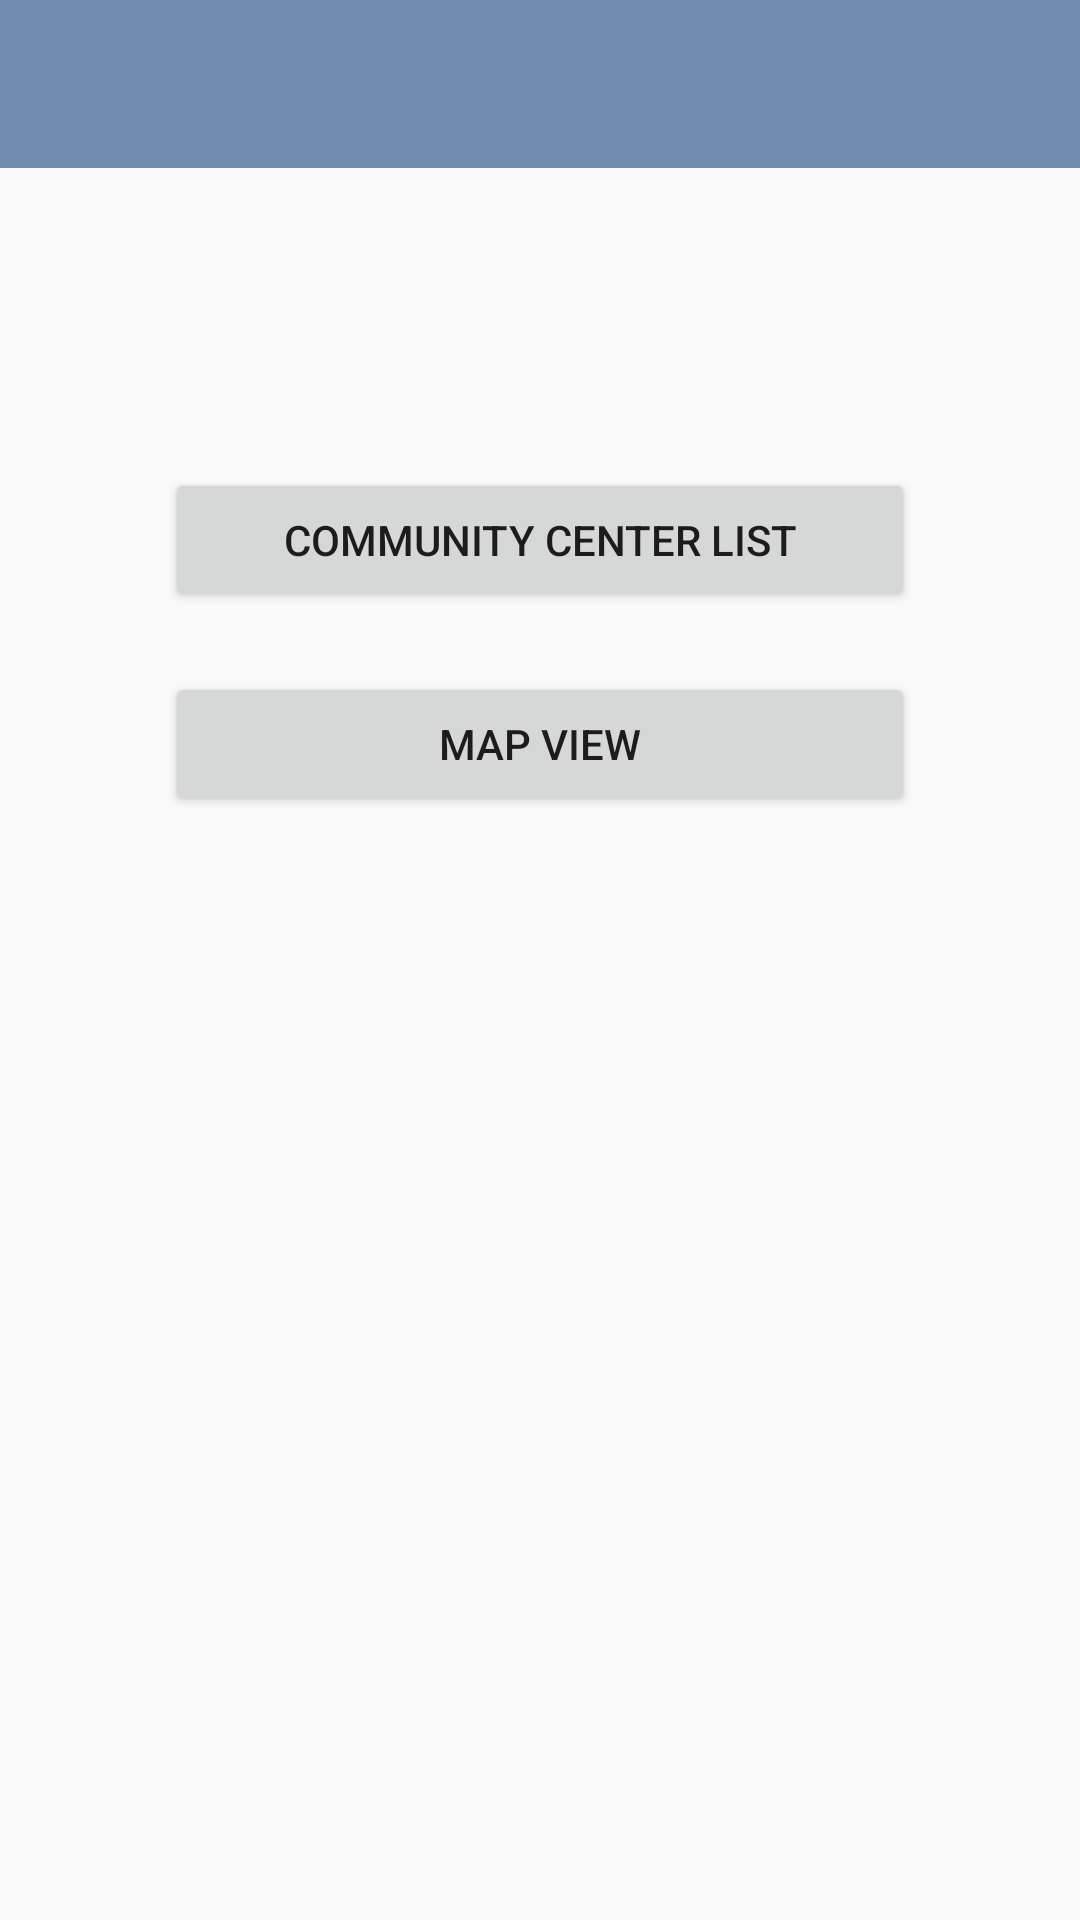

Android layout source for this screen:
<!-- AndroidManifest.xml: activity theme AppTheme.NoActionBar -->
<!-- res/layout/activity_main.xml -->
<?xml version="1.0" encoding="utf-8"?>
<RelativeLayout xmlns:android="http://schemas.android.com/apk/res/android"
    xmlns:app="http://schemas.android.com/apk/res-auto"
    xmlns:tools="http://schemas.android.com/tools"
    android:layout_width="fill_parent"
    android:layout_height="fill_parent"
    android:orientation="vertical"
    tools:context="project.community_center.nrcf.MainActivity">
    <include layout="@layout/toolbar_main" android:id="@+id/toolbar" />


    <Button
        android:id="@+id/b_list"
        android:layout_width="250dp"
        android:layout_height="wrap_content"
        android:layout_gravity="center"
        android:layout_marginTop="100dp"
        android:layout_below="@id/toolbar"
        android:text="@string/list"
        android:layout_centerInParent="true" />

    <Button
        android:layout_below="@id/b_list"
        android:id="@+id/b_map"
        android:layout_width="250dp"
        android:layout_height="wrap_content"
        android:layout_gravity="center"
        android:layout_marginTop="20dp"
        android:layout_centerInParent="true"
        android:text="@string/map" />
</RelativeLayout>
<!-- res/layout/toolbar_main.xml (included above) -->
<?xml version="1.0" encoding="utf-8"?>
<android.support.v7.widget.Toolbar
    xmlns:android="http://schemas.android.com/apk/res/android"
    android:layout_width="match_parent"
    android:layout_height="?attr/actionBarSize"
    android:background="?attr/colorPrimary"
    android:theme="@style/ThemeOverlay.AppCompat.Dark.ActionBar" />


<!-- resources referenced by this layout -->
<resources>
  <string name="list">Community Center List</string>
  <string name="map">Map View</string>
  <style name="AppTheme.NoActionBar">
          <item name="windowActionBar">false</item>
          <item name="windowNoTitle">true</item>
      </style>
</resources>
